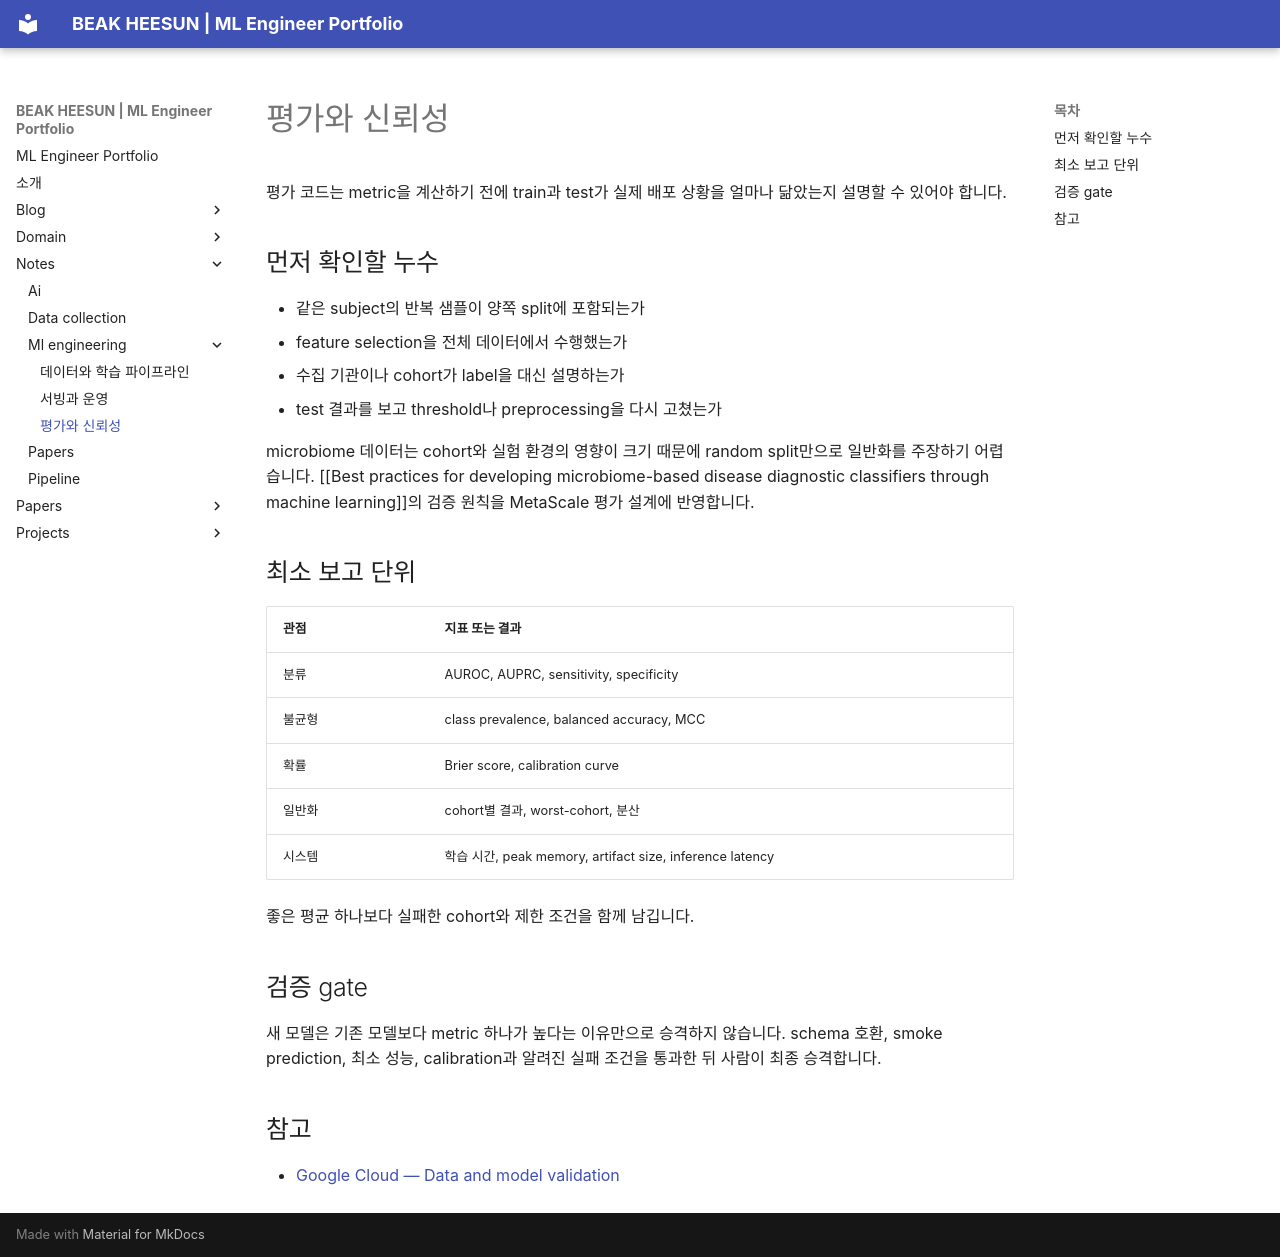

repository: e4m-hash/e4m-hash · page: notes/ml-engineering/평가와 신뢰성/index.html · generator: mkdocs

# 평가와 신뢰성

평가 코드는 metric을 계산하기 전에 train과 test가 실제 배포 상황을
얼마나 닮았는지 설명할 수 있어야 합니다.

## 먼저 확인할 누수

- 같은 subject의 반복 샘플이 양쪽 split에 포함되는가
- feature selection을 전체 데이터에서 수행했는가
- 수집 기관이나 cohort가 label을 대신 설명하는가
- test 결과를 보고 threshold나 preprocessing을 다시 고쳤는가

microbiome 데이터는 cohort와 실험 환경의 영향이 크기 때문에 random split만으로
일반화를 주장하기 어렵습니다. [[Best practices for developing microbiome-based disease diagnostic classifiers through machine learning]]의
검증 원칙을 MetaScale 평가 설계에 반영합니다.

## 최소 보고 단위

| 관점 | 지표 또는 결과 |
| --- | --- |
| 분류 | AUROC, AUPRC, sensitivity, specificity |
| 불균형 | class prevalence, balanced accuracy, MCC |
| 확률 | Brier score, calibration curve |
| 일반화 | cohort별 결과, worst-cohort, 분산 |
| 시스템 | 학습 시간, peak memory, artifact size, inference latency |

좋은 평균 하나보다 실패한 cohort와 제한 조건을 함께 남깁니다.

## 검증 gate

새 모델은 기존 모델보다 metric 하나가 높다는 이유만으로 승격하지 않습니다.
schema 호환, smoke prediction, 최소 성능, calibration과 알려진 실패 조건을
통과한 뒤 사람이 최종 승격합니다.

## 참고

- [Google Cloud — Data and model validation](https://docs.cloud.google.com/architecture/mlops-continuous-delivery-and-automation-pipelines-in-machine-learning?hl=en#data_and_model_validation)
